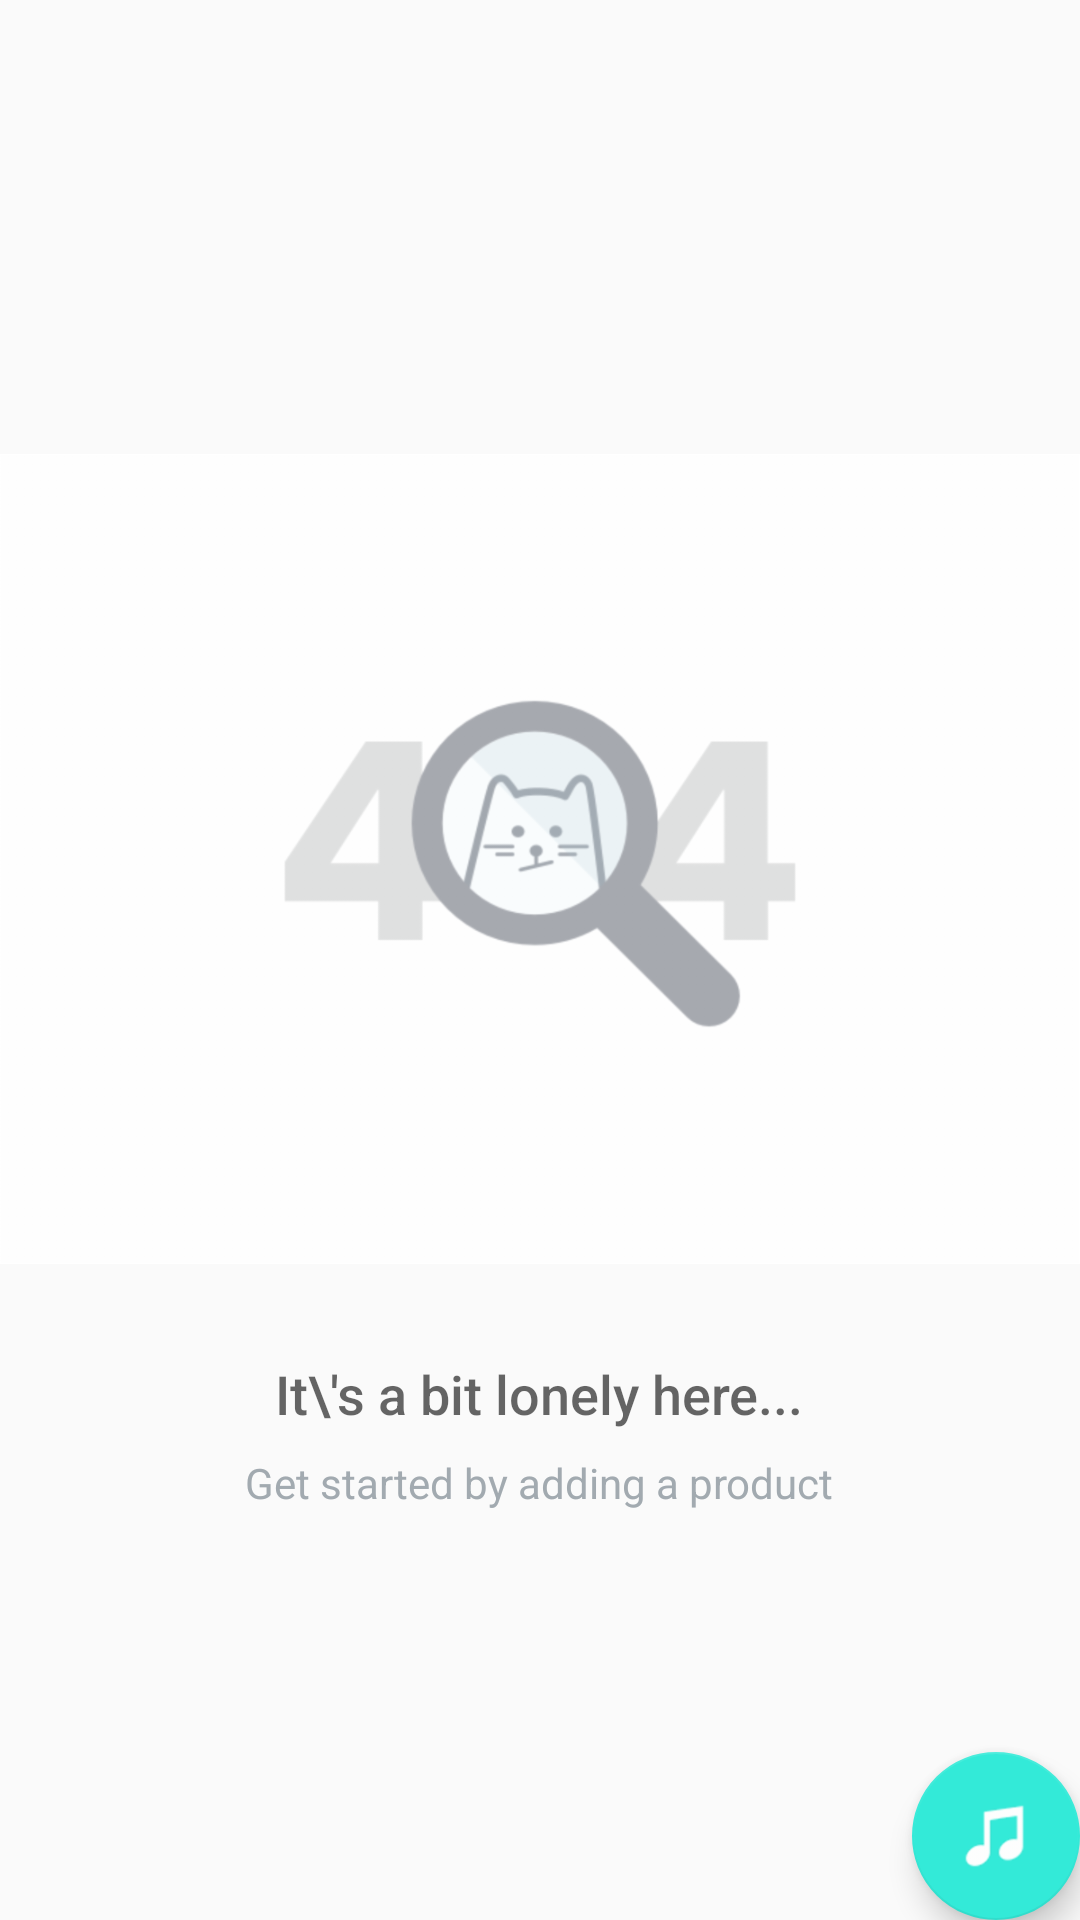

Write the Android layout XML for this screen, with the resource values it uses.
<!-- AndroidManifest.xml: application theme AppTheme -->
<!-- res/layout/activity_main.xml -->
<?xml version="1.0" encoding="utf-8"?>
<RelativeLayout
    xmlns:android="http://schemas.android.com/apk/res/android"
    xmlns:tools="http://schemas.android.com/tools"
    android:layout_width="match_parent"
    android:layout_height="match_parent"
    tools:context="com.example.alaa93h.inventory.MainActivity">

    <ListView
        android:id="@+id/list"
        android:layout_width="match_parent"
        android:layout_height="match_parent"/>

    
    <RelativeLayout
        android:id="@+id/empty_view"
        android:layout_width="wrap_content"
        android:layout_height="wrap_content"
        android:layout_centerInParent="true">

        <ImageView
            android:id="@+id/empty_image"
            android:layout_width="wrap_content"
            android:layout_height="wrap_content"
            android:layout_centerHorizontal="true"
            android:src="@drawable/empty"/>

        <TextView
            android:id="@+id/empty_title_text"
            android:layout_width="wrap_content"
            android:layout_height="wrap_content"
            android:layout_below="@+id/empty_image"
            android:layout_centerHorizontal="true"
            android:fontFamily="sans-serif-medium"
            android:paddingTop="16dp"
            android:text="@string/empty_view_title_text"
            android:textAppearance="?android:textAppearanceMedium"/>

        <TextView
            android:id="@+id/empty_subtitle_text"
            android:layout_width="wrap_content"
            android:layout_height="wrap_content"
            android:layout_below="@+id/empty_title_text"
            android:layout_centerHorizontal="true"
            android:fontFamily="sans-serif"
            android:paddingTop="8dp"
            android:text="@string/empty_view_subtitle_text"
            android:textAppearance="?android:textAppearanceSmall"
            android:textColor="#A2AAB0"/>
    </RelativeLayout>

    <android.support.design.widget.FloatingActionButton
        android:id="@+id/fab"
        android:layout_width="wrap_content"
        android:layout_height="wrap_content"
        android:layout_alignParentBottom="true"
        android:layout_alignParentRight="true"
        android:layout_margin="@dimen/fab_margin"
        android:src="@drawable/musical_notes"/>
</RelativeLayout>
<!-- resources referenced by this layout -->
<resources>
  <!-- drawable empty: png bitmap (drawable-hdpi, 15546 bytes) -->
  <!-- drawable musical_notes: png bitmap (drawable-hdpi, 875 bytes) -->
  <string name="empty_view_subtitle_text">Get started by adding a product</string>
  <string name="empty_view_title_text">It\\\'s a bit lonely here...</string>
  <style name="AppTheme" parent="Theme.AppCompat.Light.DarkActionBar">
          
          <item name="colorPrimary">@color/colorPrimary</item>
          <item name="colorPrimaryDark">@color/colorPrimaryDark</item>
          <item name="colorAccent">@color/colorAccent</item>
      </style>
  <color name="colorPrimary">#82d6d9</color>
  <color name="colorPrimaryDark">#46a6ab</color>
  <color name="colorAccent">#33ead8</color>
</resources>
